Labelled photos from "DatasetBalanced", an image-classification folder in DikshaP-2506/CropSecureLeafDiseaseDataset. The possible labels are: anthracnose, initial stage, leaf blight, leaf spot, pest damage.

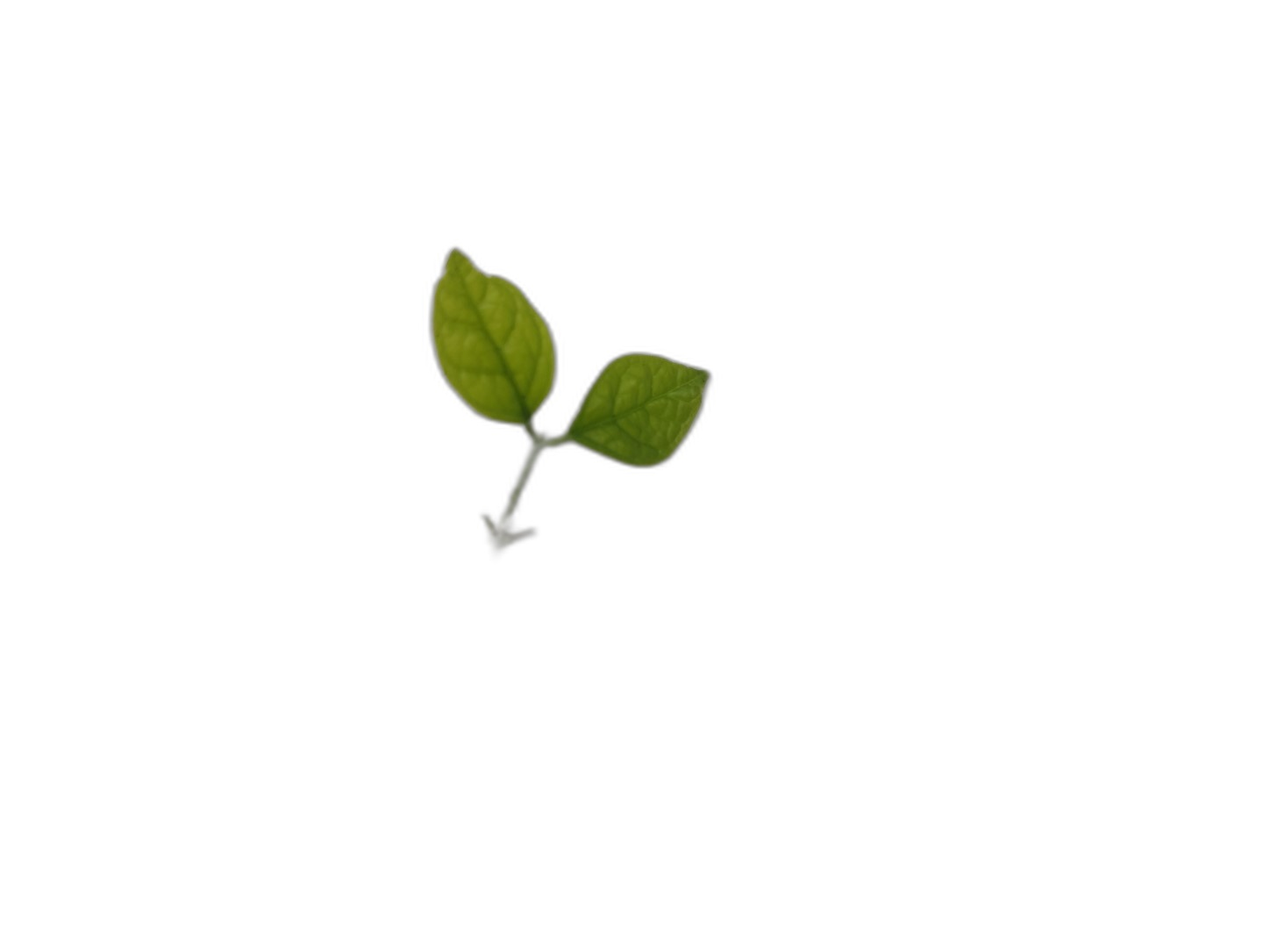
Label: initial stage

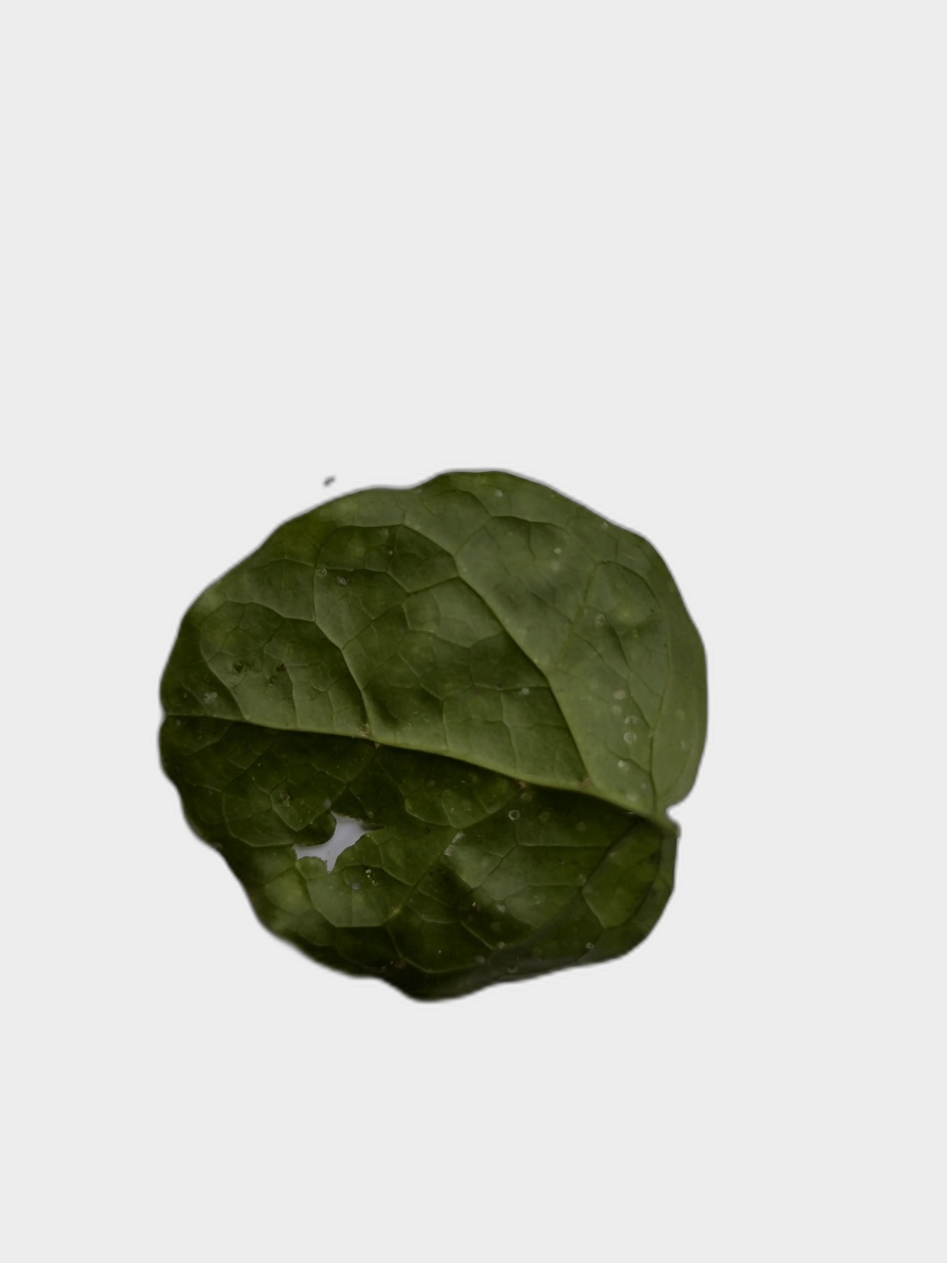
Label: pest damage

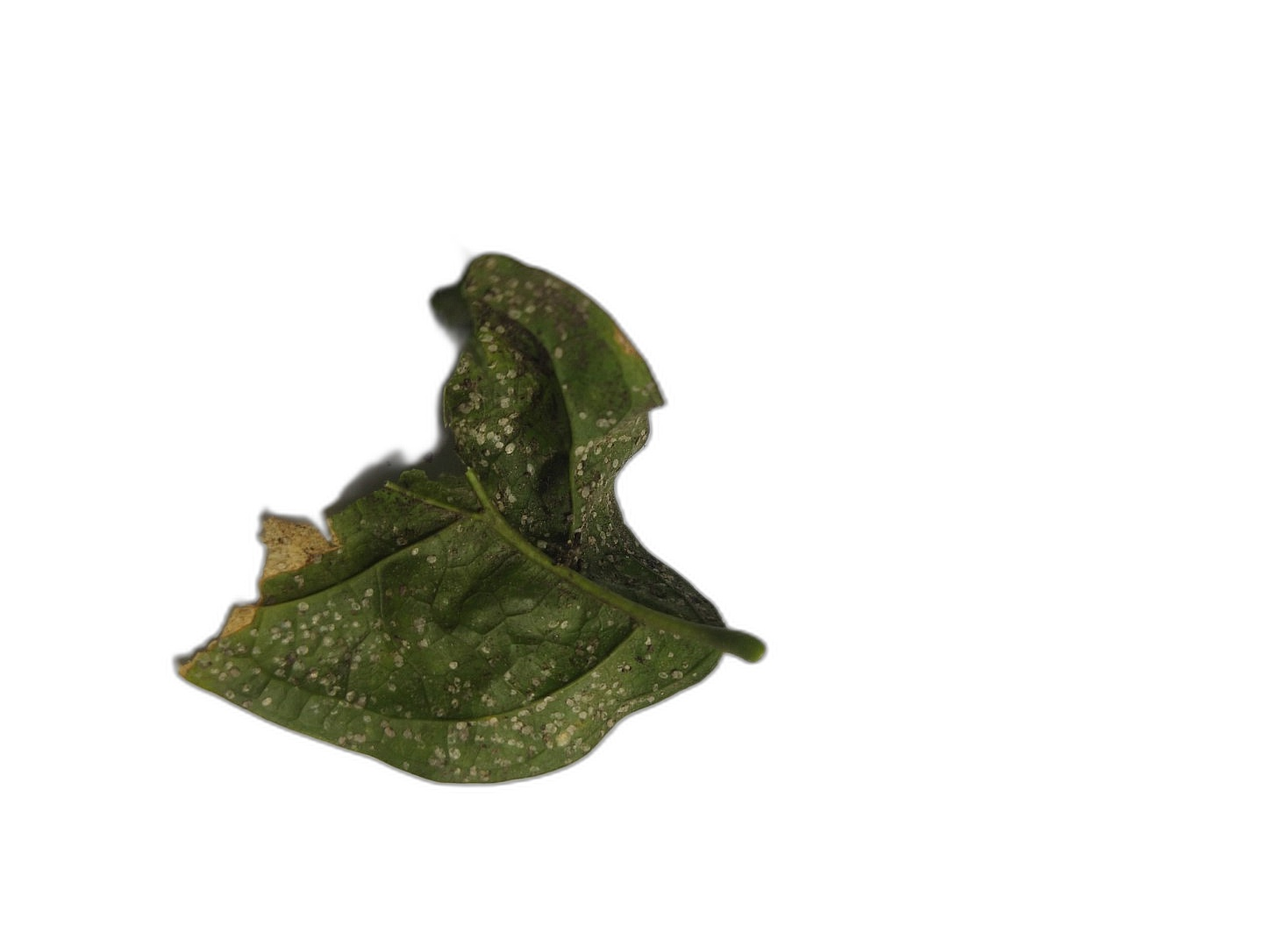
Label: anthracnose

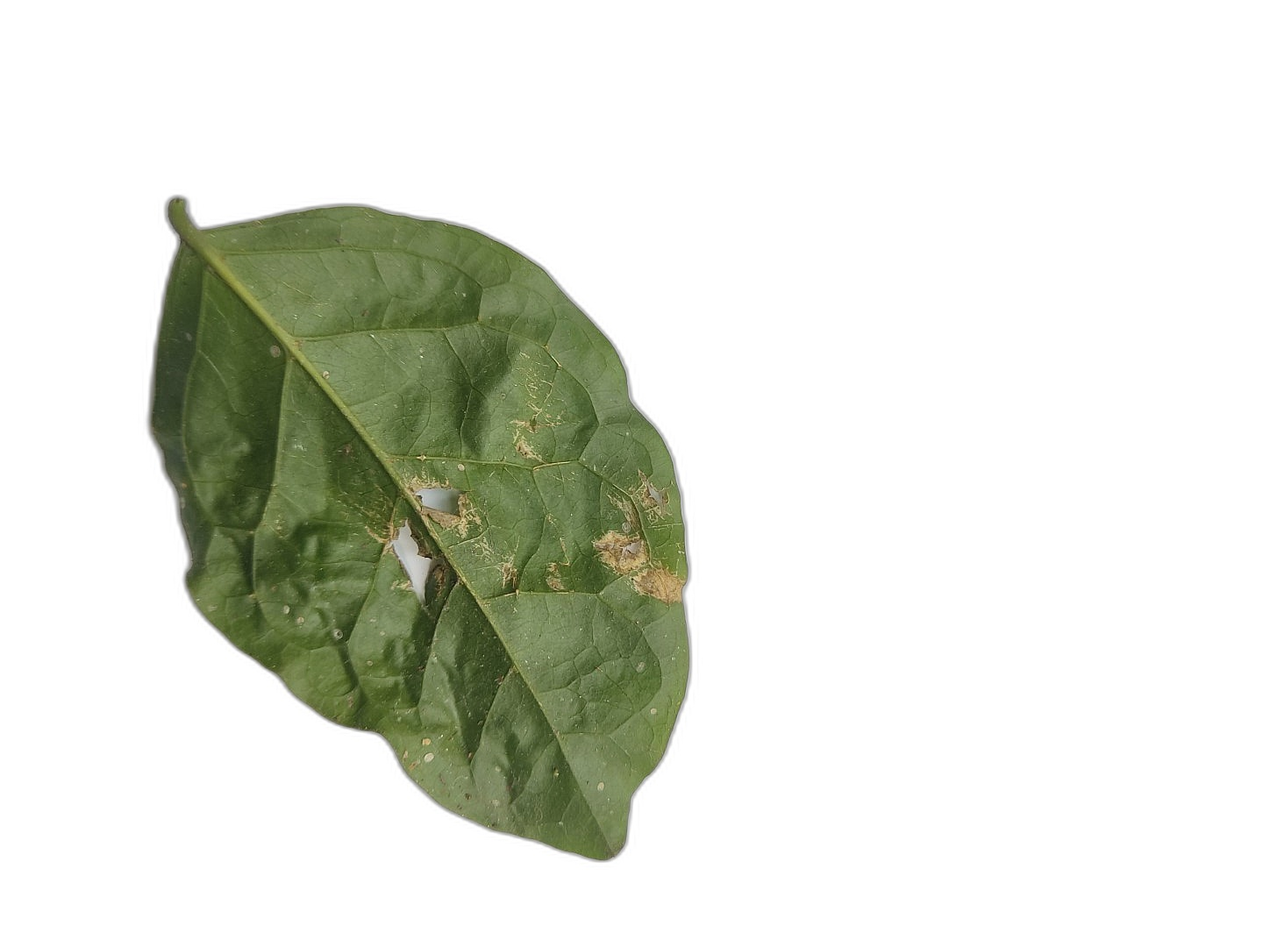
Label: leaf spot

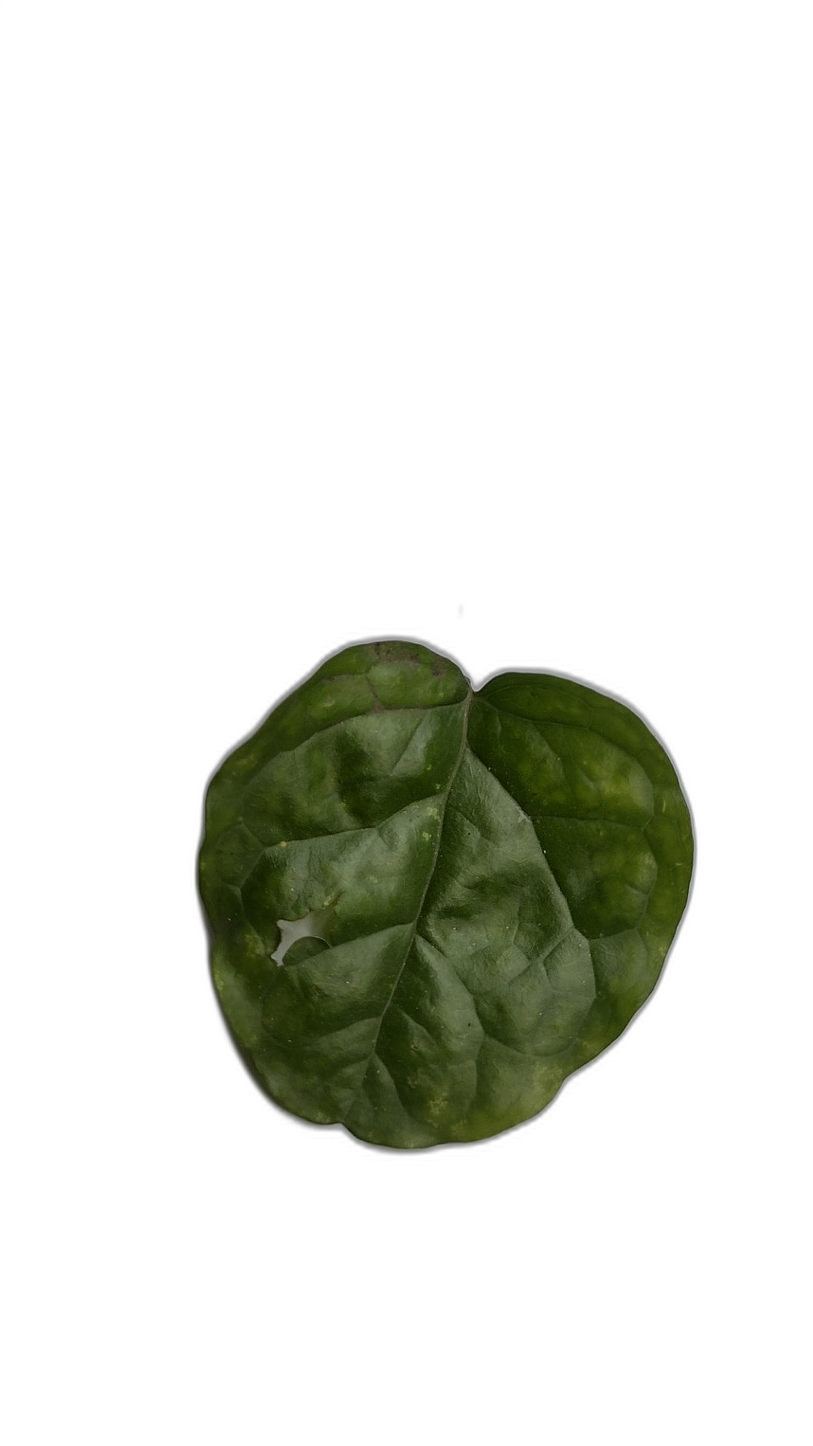
Label: pest damage

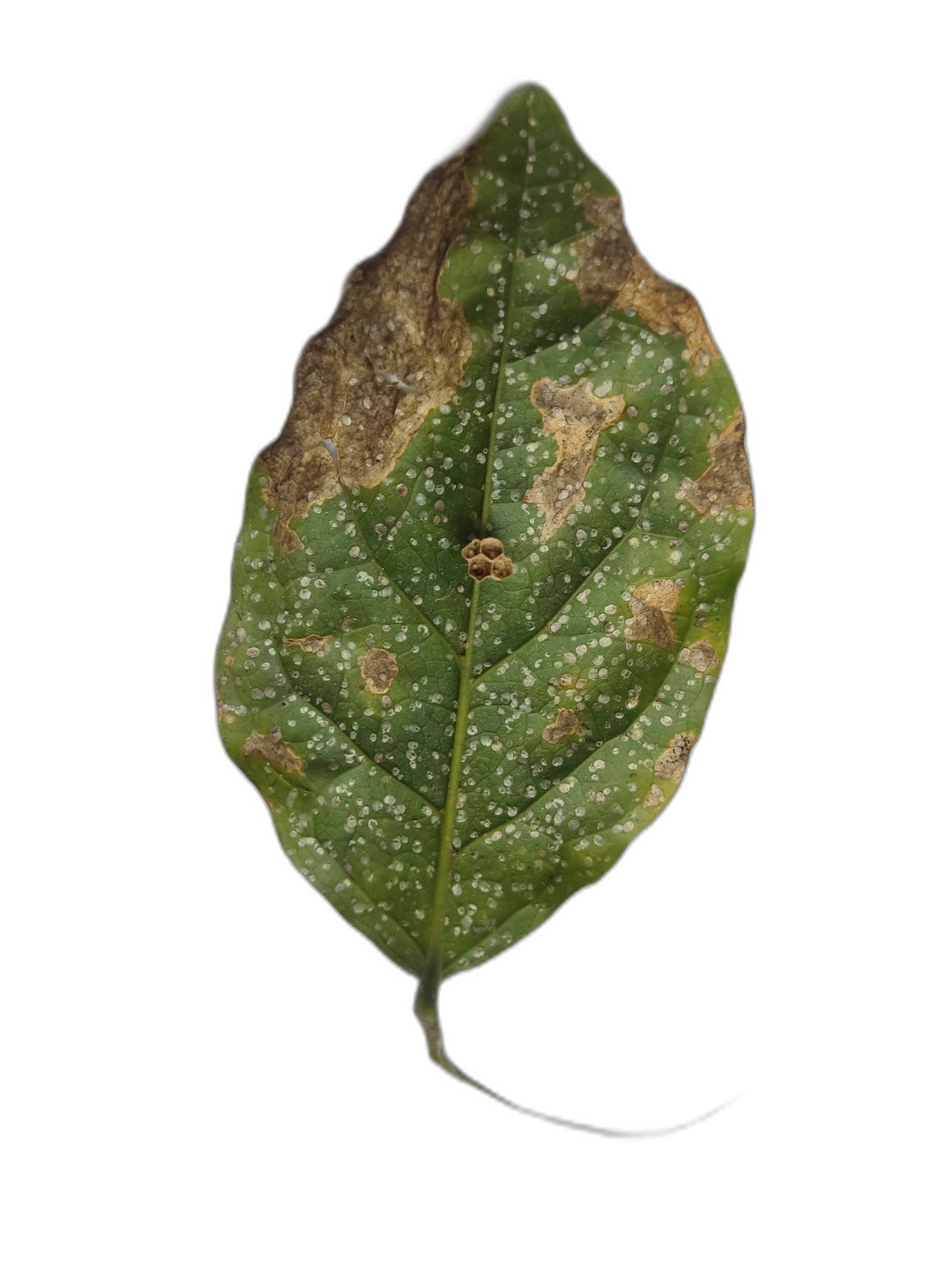
Label: leaf blight
